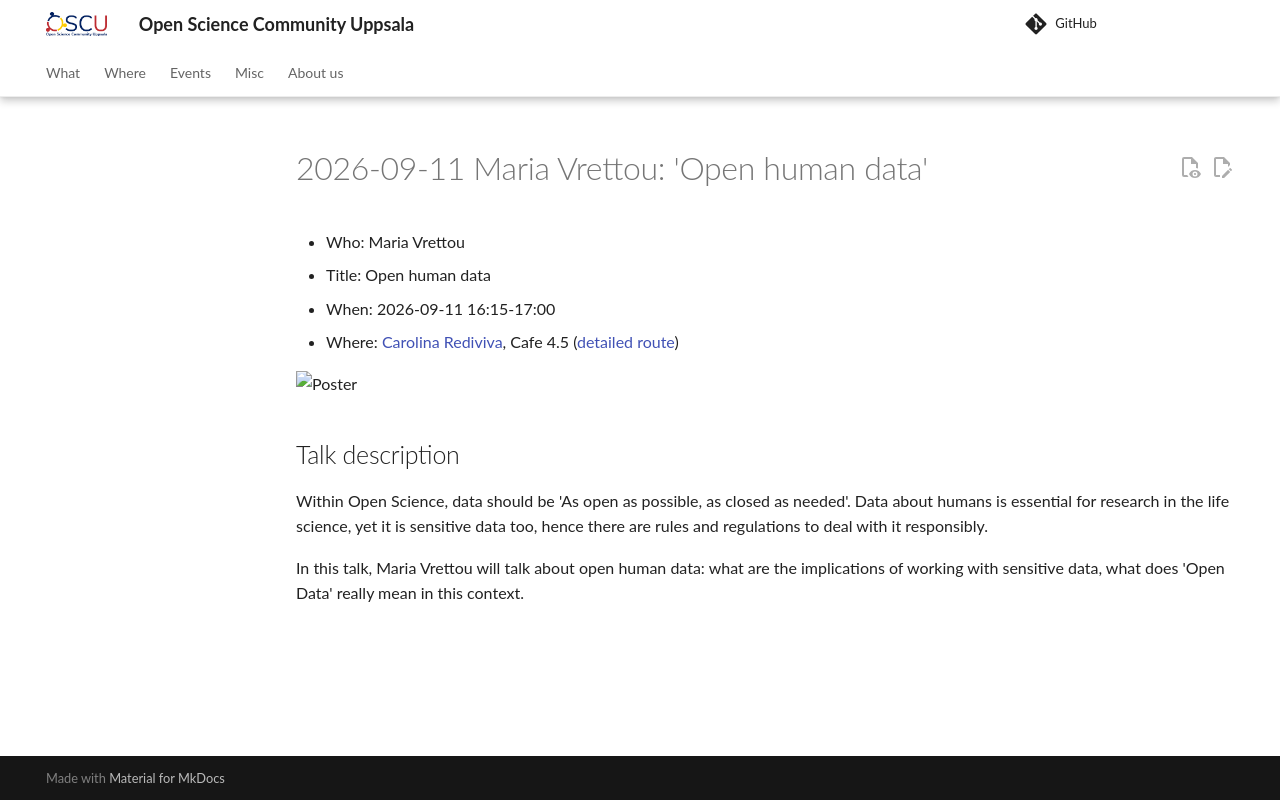

repository: open-science-community-uppsala/open_science_community_uppsala · page: events/20260911_marria_vrettou/index.html · generator: mkdocs

# 2026-09-11 Maria Vrettou: 'Open human data'

- Who: Maria Vrettou
- Title: Open human data
- When: 2026-09-11 16:15-17:00
- Where: [Carolina Rediviva](https://link.mazemap.com/90ZtnxI3), Cafe 4.5
  ([detailed route](https://open-science-community-uppsala.github.io/open_science_community_uppsala/where/))

![Poster](poster.jpg)

## Talk description

Within Open Science, data should be 'As open as possible, as closed as needed'.
Data about humans is essential for research in the life science,
yet it is sensitive data too, hence there are rules and regulations
to deal with it responsibly.

In this talk, Maria Vrettou will talk about open human data:
what are the implications of working with sensitive data,
what does 'Open Data' really mean in this context.
